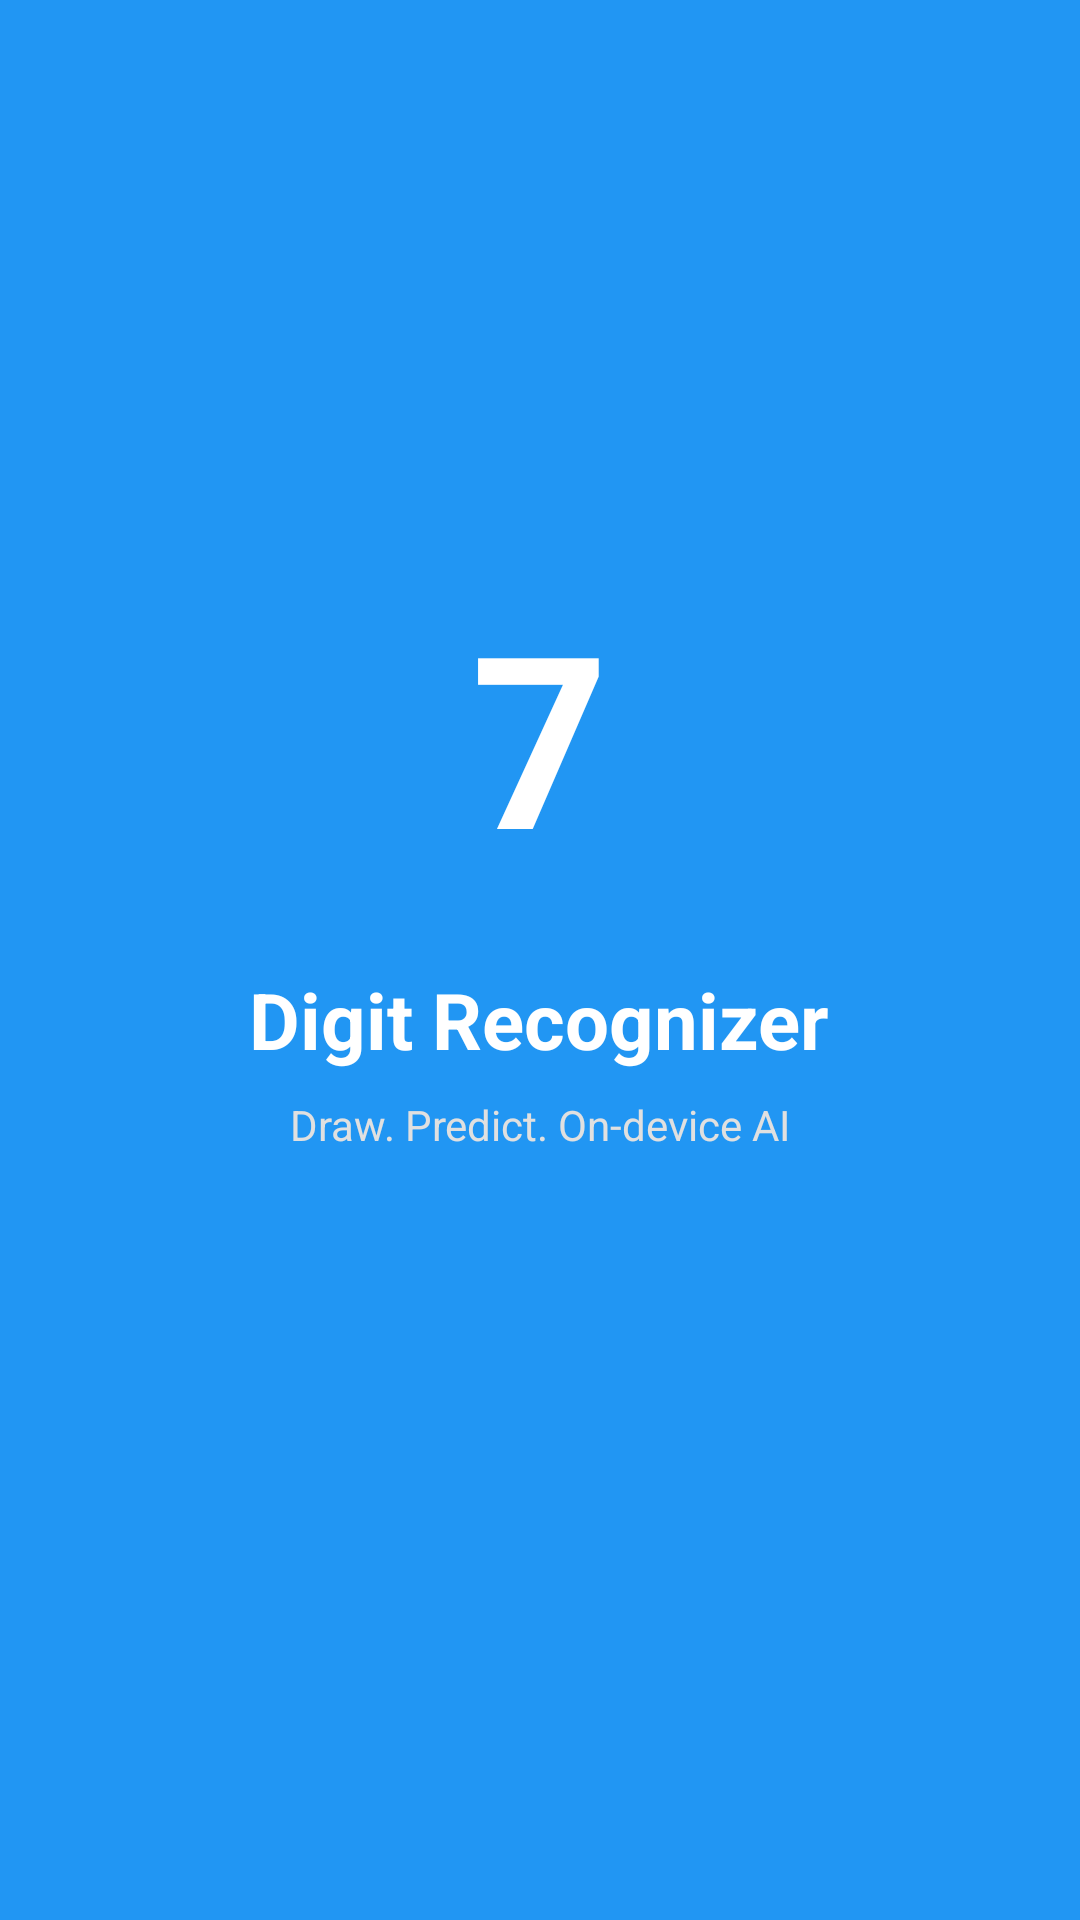

Android layout source for this screen:
<!-- AndroidManifest.xml: activity theme Theme.App.Starting -->
<!-- res/layout/activity_splash.xml -->
<?xml version="1.0" encoding="utf-8"?>
<LinearLayout xmlns:android="http://schemas.android.com/apk/res/android"
    android:layout_width="match_parent"
    android:layout_height="match_parent"
    android:background="#2196F3"
    android:orientation="vertical"
    android:gravity="center"
    android:padding="16dp">

    
    <TextView
        android:layout_width="wrap_content"
        android:layout_height="wrap_content"
        android:text="7"
        android:textSize="80sp"
        android:textColor="#FFFFFF"
        android:textStyle="bold"
        android:layout_marginBottom="24dp" />

    
    <TextView
        android:layout_width="wrap_content"
        android:layout_height="wrap_content"
        android:text="Digit Recognizer"
        android:textSize="26sp"
        android:textColor="#FFFFFF"
        android:textStyle="bold"
        android:layout_marginBottom="8dp" />

    
    <TextView
        android:layout_width="wrap_content"
        android:layout_height="wrap_content"
        android:text="Draw. Predict. On-device AI"
        android:textSize="14sp"
        android:textColor="#E0E0E0"
        android:layout_marginBottom="64dp" />



</LinearLayout>
<!-- resources referenced by this layout -->
<resources>
  <style name="Theme.App.Starting" parent="Theme.AppCompat.NoActionBar">
          <item name="android:windowIsTranslucent">true</item>
          <item name="android:windowBackground">@android:color/transparent</item>
          <item name="android:windowContentOverlay">@null</item>
          <item name="android:windowNoTitle">true</item>
      </style>
</resources>
